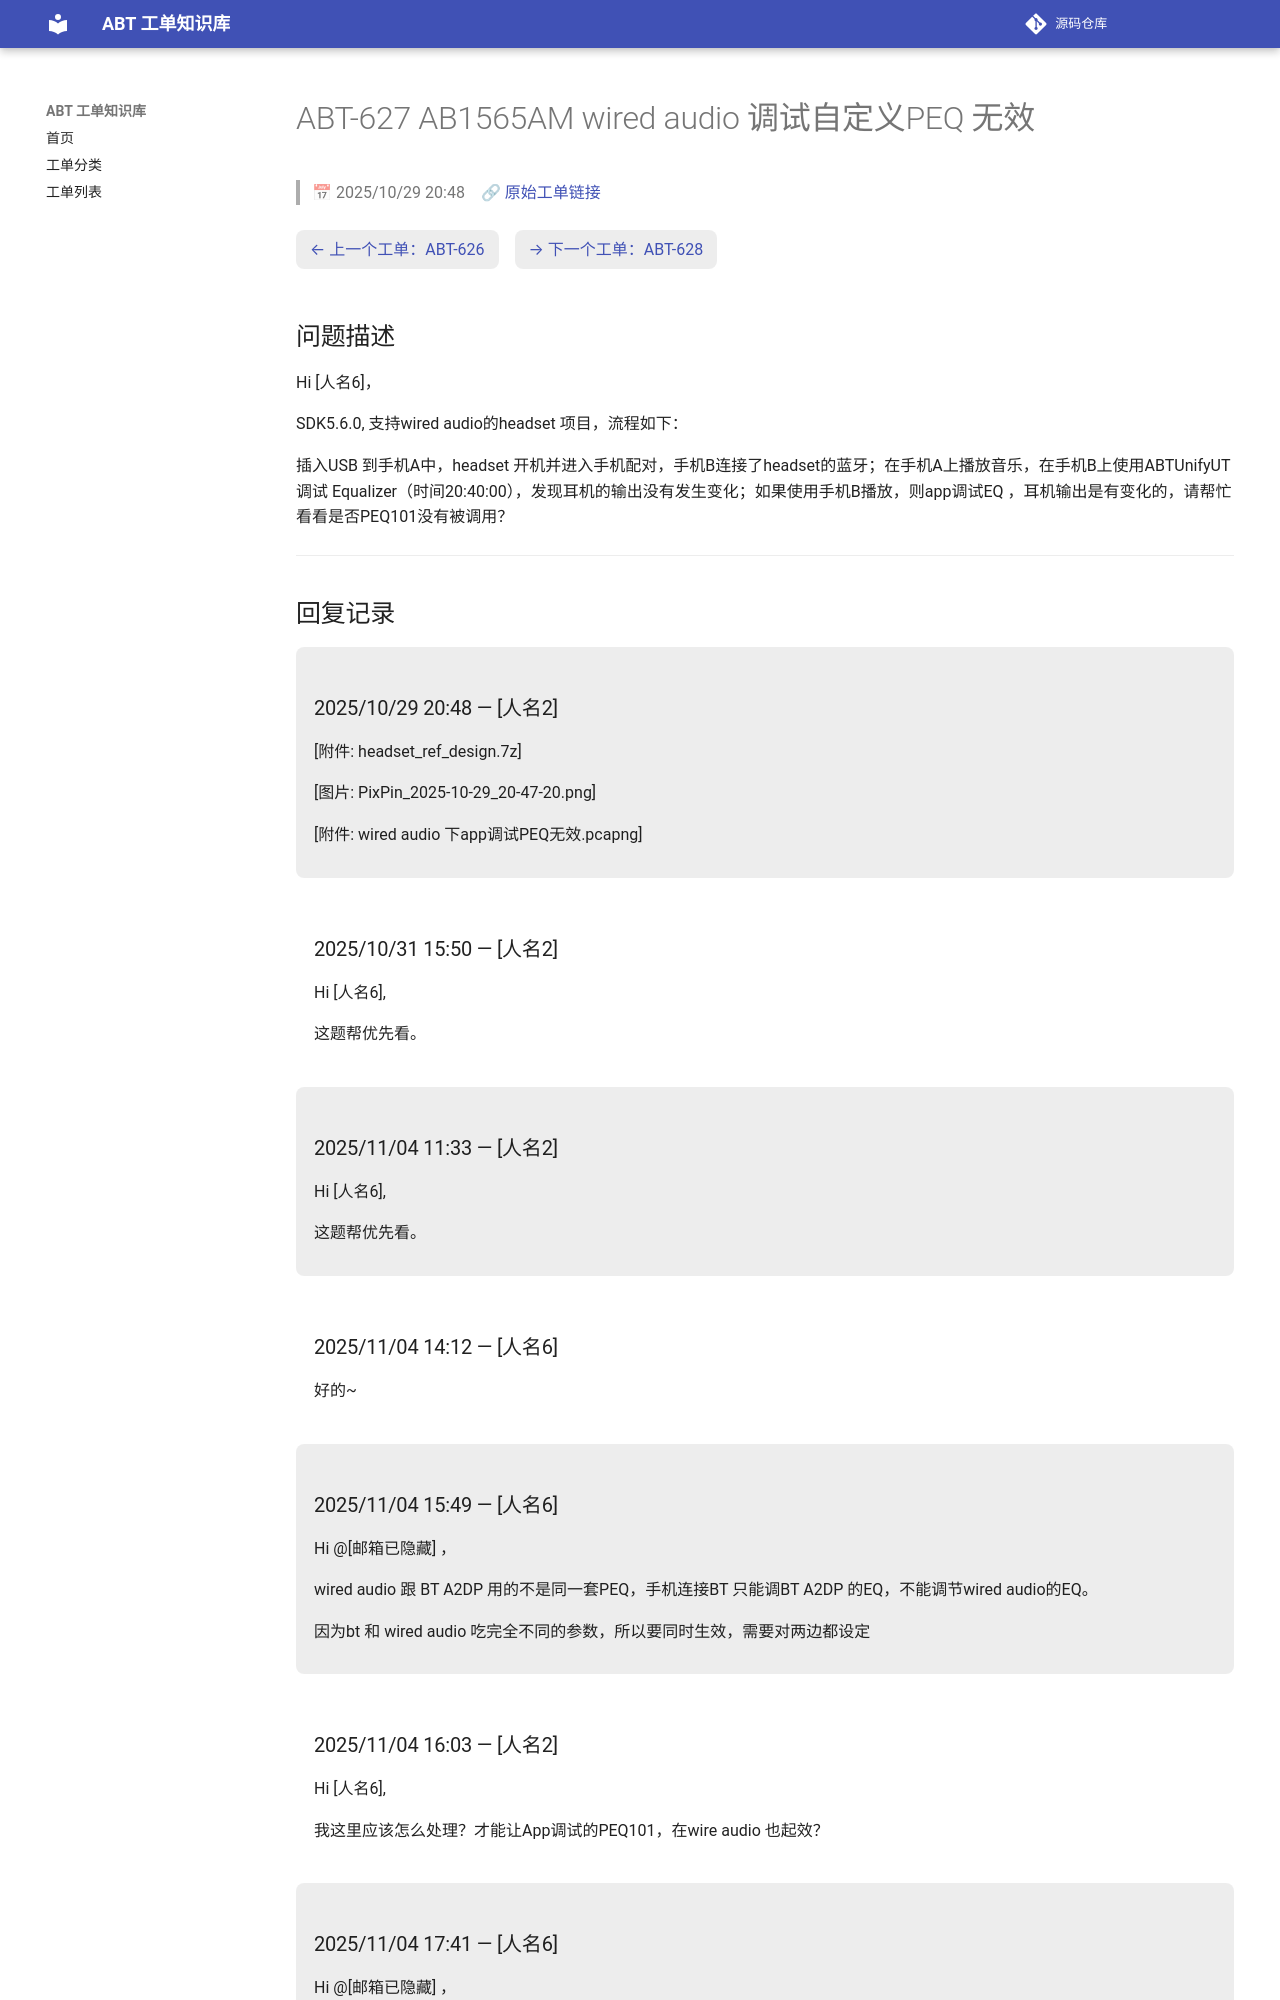

repository: luckycee/airoha-kb · page: tickets/ABT-627/index.html · generator: mkdocs

---
id: ABT-627
title: "AB1565AM wired audio 调试自定义PEQ 无效"
date: 2025/10/29 20:48
status: Closed
source: https://eservice.airoha.com.tw/servicedesk/customer/portal/1038/MIUIX1565-627
---

# ABT-627 AB1565AM wired audio 调试自定义PEQ 无效

> 📅 2025/10/29 20:48　🔗 [原始工单链接](https://eservice.airoha.com.tw/servicedesk/customer/portal/1038/MIUIX1565-627)

<div class="ticket-nav" markdown="1">

[← 上一个工单：ABT-626](ABT-626.md)　[→ 下一个工单：ABT-628](ABT-628.md)

</div>

## 问题描述

Hi [人名6]，

SDK5.6.0, 支持wired audio的headset 项目，流程如下：

插入USB 到手机A中，headset 开机并进入手机配对，手机B连接了headset的蓝牙；在手机A上播放音乐，在手机B上使用ABTUnifyUT 调试 Equalizer（时间20:40:00），发现耳机的输出没有发生变化；如果使用手机B播放，则app调试EQ ，耳机输出是有变化的，请帮忙看看是否PEQ101没有被调用？

---

## 回复记录

<div class="reply odd" markdown="1">

### 2025/10/29 20:48 — [人名2]

[附件: headset_ref_design.7z]

[图片: PixPin_2025-10-29_20-47-20.png]

[附件: wired audio 下app调试PEQ无效.pcapng]

</div>

<div class="reply even" markdown="1">

### 2025/10/31 15:50 — [人名2]

Hi [人名6],



这题帮优先看。

</div>

<div class="reply odd" markdown="1">

### 2025/11/04 11:33 — [人名2]

Hi [人名6],

这题帮优先看。

</div>

<div class="reply even" markdown="1">

### 2025/11/04 14:12 — [人名6]

好的~

</div>

<div class="reply odd" markdown="1">

### 2025/11/04 15:49 — [人名6]

Hi @[邮箱已隐藏] ，

wired audio 跟 BT A2DP 用的不是同一套PEQ，手机连接BT 只能调BT A2DP 的EQ，不能调节wired audio的EQ。

因为bt 和 wired audio 吃完全不同的参数，所以要同时生效，需要对两边都设定

</div>

<div class="reply even" markdown="1">
